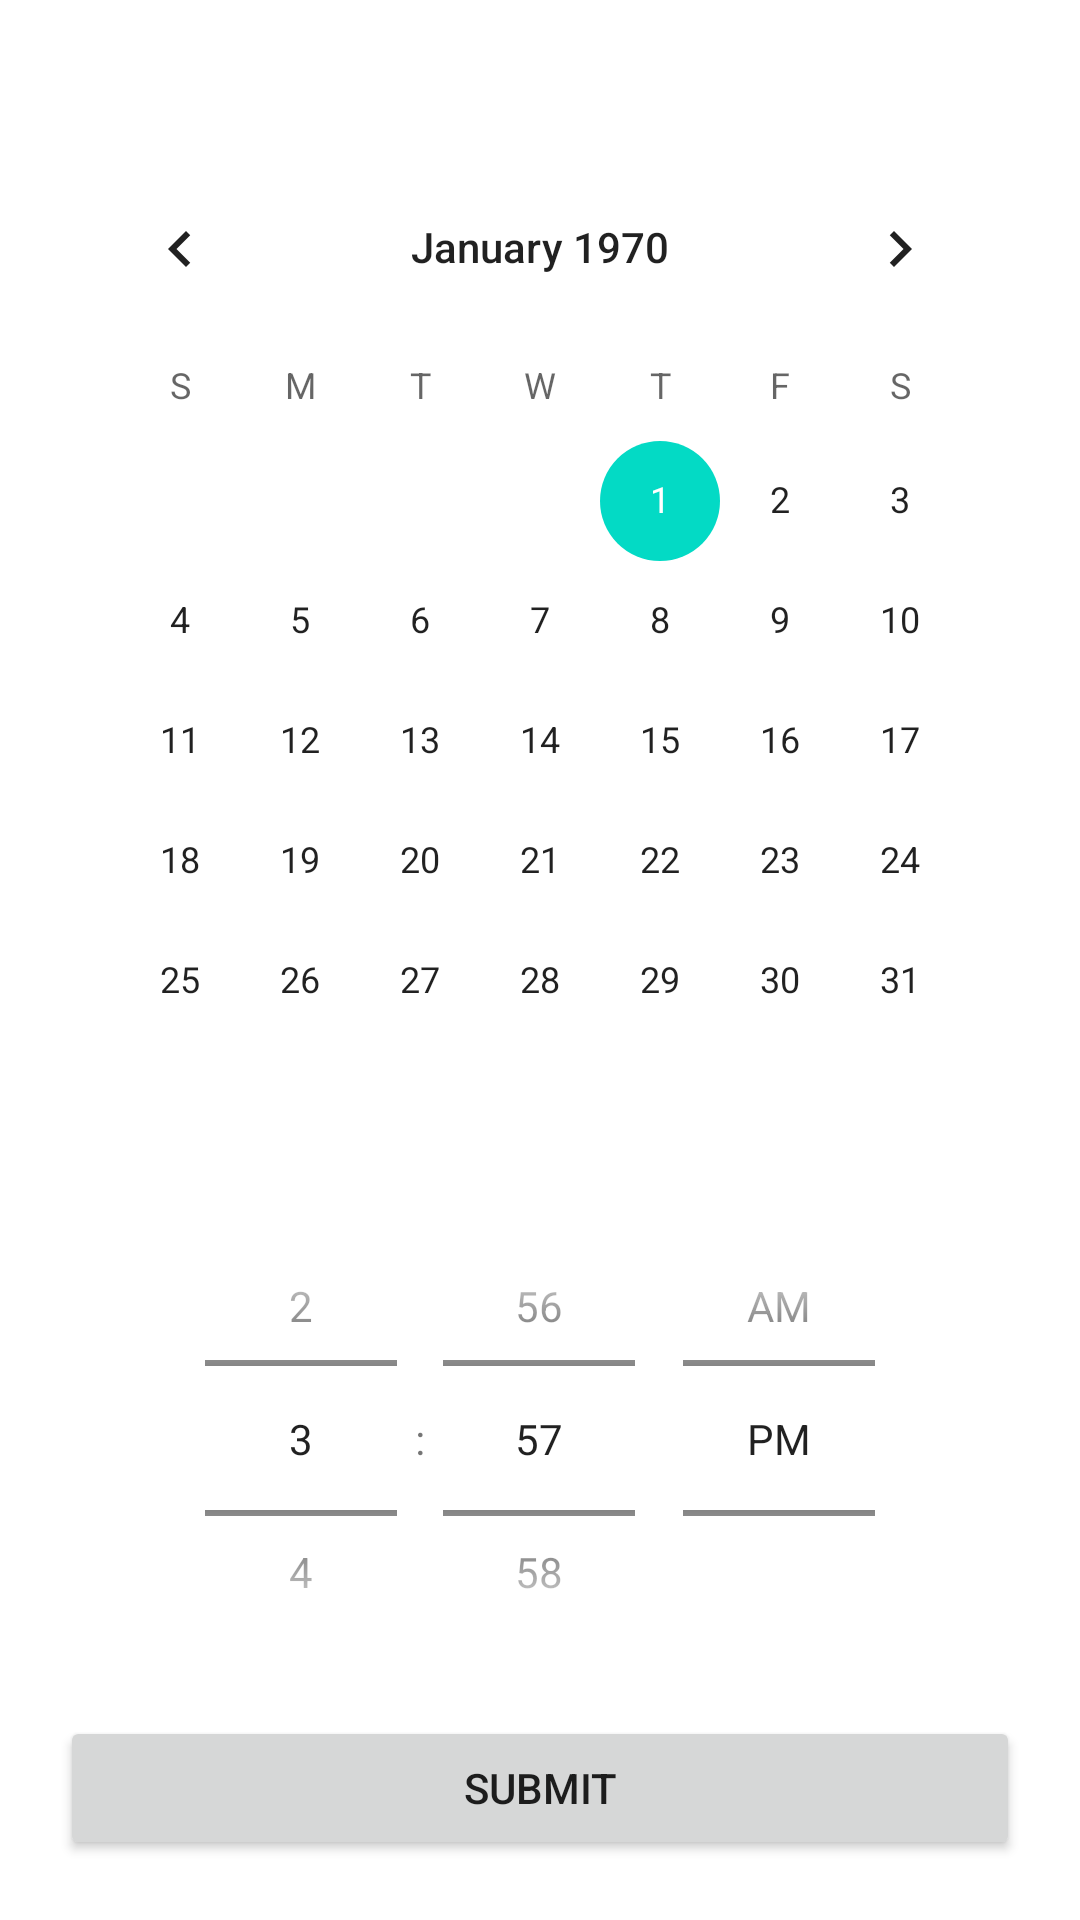

Here is an Android app screen rendered from its layout file. Give the layout XML and the strings, colors and styles it references.
<!-- AndroidManifest.xml: application theme Theme.TopMovies -->
<!-- res/layout/fragment_scheduling.xml -->
<?xml version="1.0" encoding="utf-8"?>
<androidx.constraintlayout.widget.ConstraintLayout xmlns:android="http://schemas.android.com/apk/res/android"
  xmlns:app="http://schemas.android.com/apk/res-auto"
  xmlns:tools="http://schemas.android.com/tools"
  android:layout_width="match_parent"
  android:layout_height="match_parent"
  android:padding="20sp"
  tools:context=".fragment.SchedulingFragment">


  <TextView
    android:id="@+id/title"
    android:layout_width="match_parent"
    android:layout_height="wrap_content"
    android:textAlignment="center"
    android:textStyle="bold"
    app:layout_constraintLeft_toLeftOf="parent"
    app:layout_constraintRight_toRightOf="parent"
    app:layout_constraintTop_toTopOf="parent" />

  <CalendarView
    android:id="@+id/date"
    android:layout_width="match_parent"
    android:layout_height="wrap_content"
    android:layout_marginVertical="10sp"
    app:layout_constraintEnd_toEndOf="parent"
    app:layout_constraintStart_toStartOf="parent"
    app:layout_constraintTop_toBottomOf="@id/title" />

  <TimePicker
    android:id="@+id/time"
    android:layout_width="match_parent"
    android:layout_height="0sp"
    android:layout_marginVertical="10sp"
    android:timePickerMode="spinner"
    app:layout_constraintBottom_toTopOf="@id/submit_button"
    app:layout_constraintLeft_toLeftOf="parent"
    app:layout_constraintRight_toRightOf="parent"
    app:layout_constraintTop_toBottomOf="@id/date" />

  <Button
    android:id="@+id/submit_button"
    android:layout_width="match_parent"
    android:layout_height="wrap_content"
    android:text="@string/submit_scheduling"
    app:layout_constraintBottom_toBottomOf="parent"
    app:layout_constraintLeft_toLeftOf="parent"
    app:layout_constraintRight_toRightOf="parent" />
</androidx.constraintlayout.widget.ConstraintLayout>
<!-- resources referenced by this layout -->
<resources>
  <string name="submit_scheduling">Submit</string>
  <style name="Theme.TopMovies" parent="Theme.MaterialComponents.DayNight.DarkActionBar">
      
      <item name="colorPrimary">@color/purple_500</item>
      <item name="colorPrimaryVariant">@color/purple_700</item>
      <item name="colorOnPrimary">@color/white</item>
      
      <item name="colorSecondary">@color/teal_200</item>
      <item name="colorSecondaryVariant">@color/teal_700</item>
      <item name="colorOnSecondary">@color/black</item>
      
      <item name="android:statusBarColor" tools:targetApi="l">?attr/colorPrimaryVariant</item>
      
    </style>
  <!-- not gathered from this repository: default colours our renderer supplied (Android Studio template values) -->
  <color name="purple_500">#FF6200EE</color>
  <color name="purple_700">#FF3700B3</color>
  <color name="teal_200">#FF03DAC5</color>
  <color name="teal_700">#FF018786</color>
  <color name="black">#FF000000</color>
  <color name="white">#FFFFFFFF</color>
</resources>
